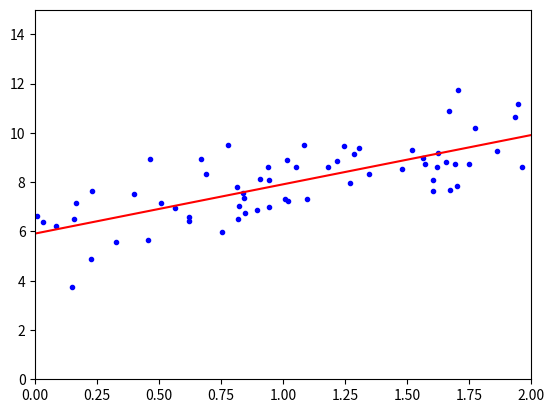

Generate this figure with matplotlib:
################################################################################
#implementing linear regression using numpy
#Author: Lucas Mahler
# [redacted]
################################################################################

import numpy as np
import matplotlib.pyplot as plt

#generate random, linear looking data
X = 3* np.random.rand(100,1)
#adding gaussian noise to the graph
# y = 6 + 2x + gaussian noise
y = 6 +2 * X + np.random.randn(100,1)

#find value of theta minimizing the cost function
#--> Normal equation
#--> theta_best = ((transpose(X) * X)^-1 ) * transpose(X) * y

#add x0 = 1 to each instance using numpy's concatenation function
X_b = np.c_[np.ones((100,1)),X]

#calculate theta_best using numpy's inverse and dot product function
theta_best = np.linalg.inv(X_b.T.dot(X_b)).dot(X_b.T).dot(y)

#according to our initial y, theta(0) should be 6 and theta(1)
#should be 2
print(theta_best)

#due to the added noise, we came close but not 100% accurate
#now we make predictions using theta_best

#new x values we want to predict y values for
X_new = np.array([[0],[2]])

#add x0 = 1 to each instance using numpy's concatenation function
X_new_b = np.c_[np.ones((2,1)), X_new]

#predict y for the new X using our model theta
y_hat = X_new_b.dot(theta_best)

print(y_hat)

#plotting the values
plt.plot(X, y, 'b.')
plt.plot(X_new, y_hat, 'r-')
plt.axis([0,2,0,15])
plt.show()
